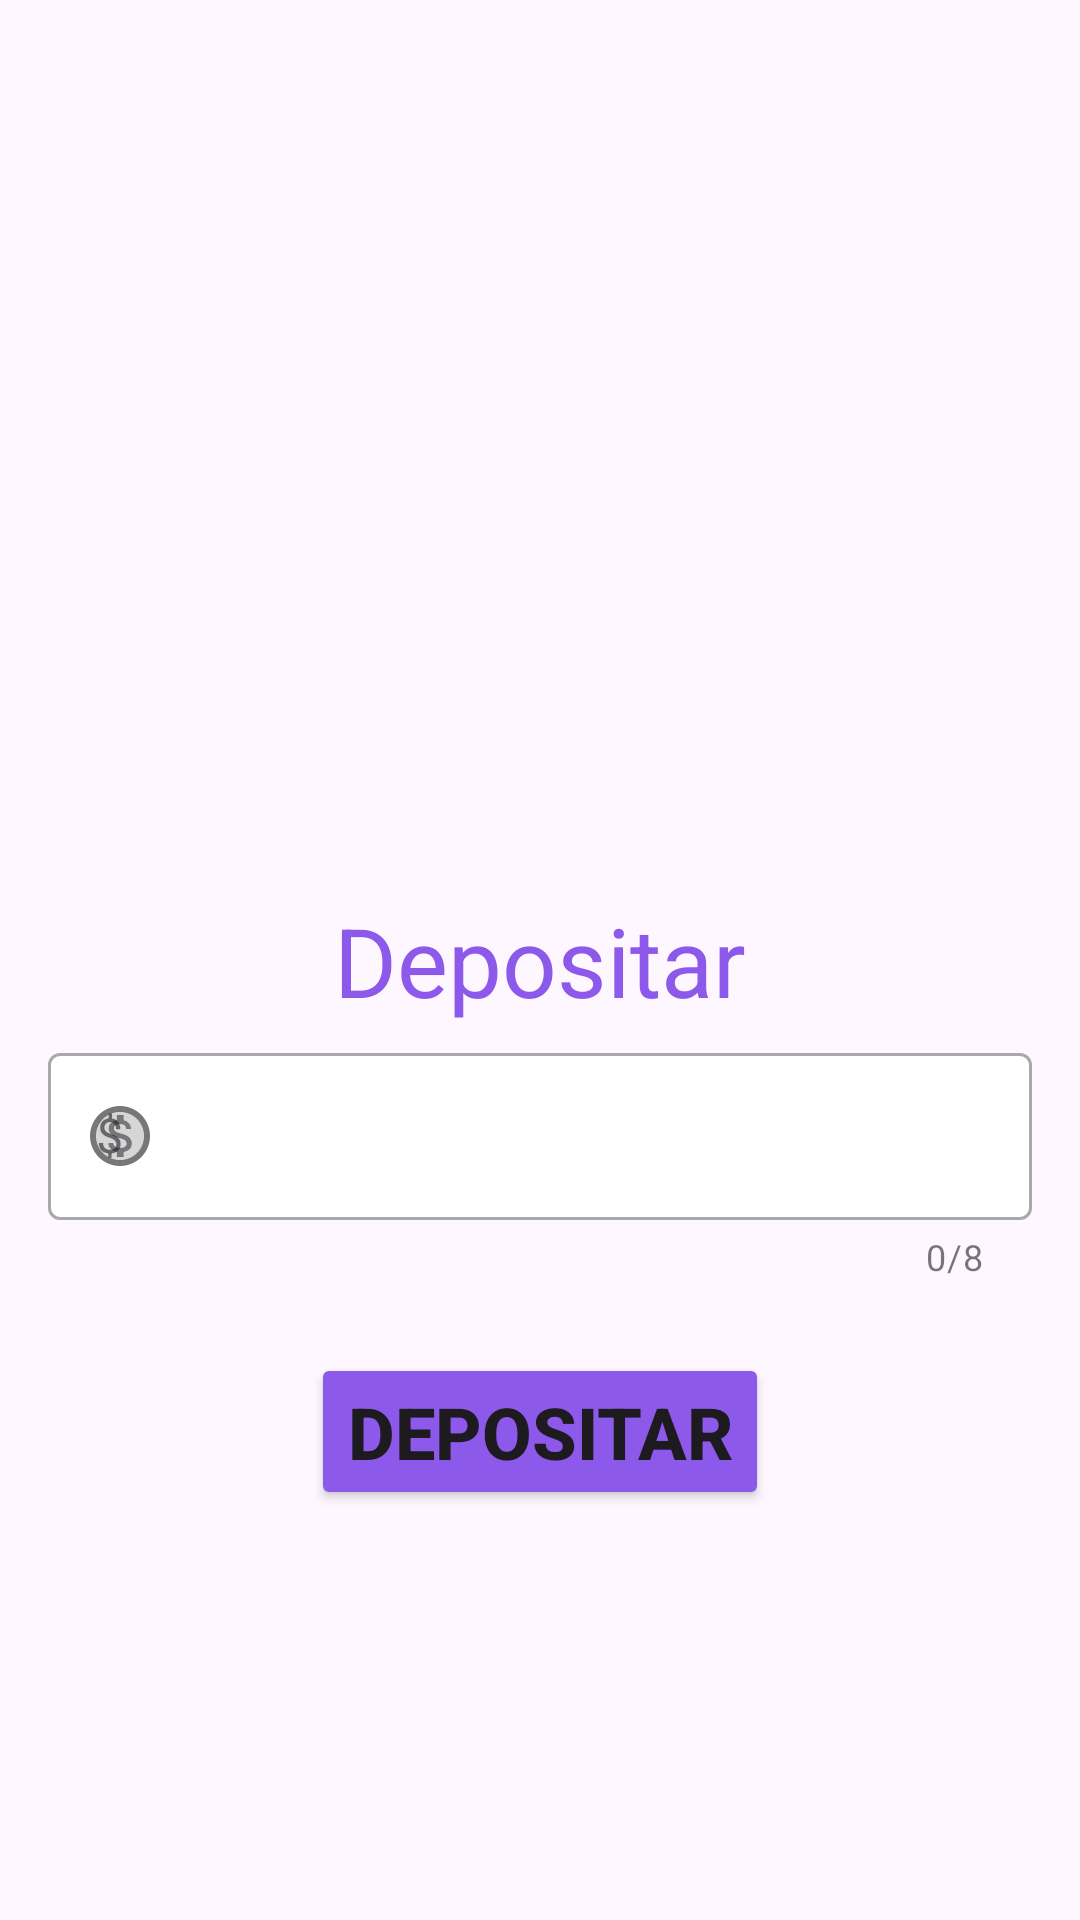

Layout XML and referenced resources for this Android screen:
<!-- AndroidManifest.xml: application theme Theme.FragmentsAndBottomNavView -->
<!-- res/layout/fragment_second.xml -->
<?xml version="1.0" encoding="utf-8"?>
<androidx.constraintlayout.widget.ConstraintLayout xmlns:android="http://schemas.android.com/apk/res/android"
    xmlns:tools="http://schemas.android.com/tools"
    android:layout_width="match_parent"
    android:layout_height="match_parent"
    xmlns:app="http://schemas.android.com/apk/res-auto"
    tools:context=".fragments.SecondFragment">

    <TextView
        android:id="@+id/tvTitleDeposit"
        android:layout_width="wrap_content"
        android:layout_height="wrap_content"
        android:textSize="32sp"
        android:textColor="@color/violet"
        android:text="@string/menu_nav_home_Deposit"
        app:layout_constraintTop_toTopOf="parent"
        app:layout_constraintLeft_toLeftOf="parent"
        app:layout_constraintBottom_toBottomOf="parent"
        app:layout_constraintRight_toRightOf="parent"/>

    <com.google.android.material.textfield.TextInputLayout
        android:id="@+id/etDeposit"
        android:layout_width="match_parent"
        android:layout_height="wrap_content"
        app:startIconDrawable="@drawable/icon_depositar"
        android:hint="@string/deposit_hint"
        app:boxBackgroundColor="@color/white"
        app:hintTextColor="@color/colorBackground"
        style="@style/Widget.MaterialComponents.TextInputLayout.OutlinedBox"
        android:layout_marginEnd="16dp"
        android:layout_marginStart="16dp"
        android:layout_marginTop="4dp"
        app:counterEnabled="true"
        app:counterMaxLength="8"
        app:layout_constraintTop_toBottomOf="@+id/tvTitleDeposit"
        app:layout_constraintLeft_toLeftOf="parent"
        app:layout_constraintRight_toRightOf="parent">

        <com.google.android.material.textfield.TextInputEditText
            android:id="@+id/etDepositText"
            android:layout_width="match_parent"
            android:layout_height="wrap_content"
            android:inputType="number"/>

    </com.google.android.material.textfield.TextInputLayout>

    <Button
        android:id="@+id/btnDeposit"
        android:layout_width="wrap_content"
        android:layout_height="wrap_content"
        android:text="@string/deposit_btn"
        android:backgroundTint="@color/violet"
        android:layout_marginTop="24dp"
        android:layout_marginBottom="48dp"
        android:layout_marginEnd="16dp"
        android:layout_marginStart="16dp"
        android:textStyle="bold"
        android:textSize="24sp"
        app:layout_constraintTop_toBottomOf="@+id/etDeposit"
        app:layout_constraintLeft_toLeftOf="parent"
        app:layout_constraintRight_toRightOf="parent" />
</androidx.constraintlayout.widget.ConstraintLayout>
<!-- resources referenced by this layout -->
<resources>
  <color name="colorBackground">#141743</color>
  <color name="violet">#8D59EA</color>
  <color name="white">#FFFFFFFF</color>
  <!-- drawable icon_depositar (drawable) -->
  <vector xmlns:android="http://schemas.android.com/apk/res/android" android:height="24dp" android:tint="#000000" android:viewportHeight="24" android:viewportWidth="24" android:width="24dp">
        
      <path android:fillAlpha="0.3" android:fillColor="@android:color/white" android:pathData="M12,4c-4.41,0 -8,3.59 -8,8s3.59,8 8,8 8,-3.59 8,-8 -3.59,-8 -8,-8zM13.23,17.33L13.23,19L10.9,19v-1.69c-1.5,-0.31 -2.77,-1.28 -2.86,-2.97h1.71c0.09,0.92 0.72,1.64 2.32,1.64 1.71,0 2.1,-0.86 2.1,-1.39 0,-0.73 -0.39,-1.41 -2.34,-1.87 -2.17,-0.53 -3.66,-1.42 -3.66,-3.21 0,-1.51 1.22,-2.48 2.72,-2.81L10.89,5h2.34v1.71c1.63,0.39 2.44,1.63 2.49,2.97h-1.71c-0.04,-0.97 -0.56,-1.64 -1.94,-1.64 -1.31,0 -2.1,0.59 -2.1,1.43 0,0.73 0.57,1.22 2.34,1.67 1.77,0.46 3.66,1.22 3.66,3.42 -0.01,1.6 -1.21,2.48 -2.74,2.77z" android:strokeAlpha="0.3"/>
        
      <path android:fillColor="@android:color/white" android:pathData="M12,2C6.48,2 2,6.48 2,12s4.48,10 10,10 10,-4.48 10,-10S17.52,2 12,2zM12,20c-4.41,0 -8,-3.59 -8,-8s3.59,-8 8,-8 8,3.59 8,8 -3.59,8 -8,8zM12.31,11.14c-1.77,-0.45 -2.34,-0.94 -2.34,-1.67 0,-0.84 0.79,-1.43 2.1,-1.43 1.38,0 1.9,0.66 1.94,1.64h1.71c-0.05,-1.34 -0.87,-2.57 -2.49,-2.97L13.23,5L10.9,5v1.69c-1.51,0.32 -2.72,1.3 -2.72,2.81 0,1.79 1.49,2.69 3.66,3.21 1.95,0.46 2.34,1.15 2.34,1.87 0,0.53 -0.39,1.39 -2.1,1.39 -1.6,0 -2.23,-0.72 -2.32,-1.64L8.04,14.33c0.1,1.7 1.36,2.66 2.86,2.97L10.9,19h2.34v-1.67c1.52,-0.29 2.72,-1.16 2.73,-2.77 -0.01,-2.2 -1.9,-2.96 -3.66,-3.42z"/>
      
  </vector>
  <string name="deposit_btn">Depositar</string>
  <string name="deposit_hint">$</string>
  <string name="menu_nav_home_Deposit">Depositar</string>
  <style name="Theme.FragmentsAndBottomNavView" parent="Base.Theme.FragmentsAndBottomNavView" />
  <style name="Base.Theme.FragmentsAndBottomNavView" parent="Theme.Material3.DayNight.NoActionBar">
          
          
      </style>
</resources>
